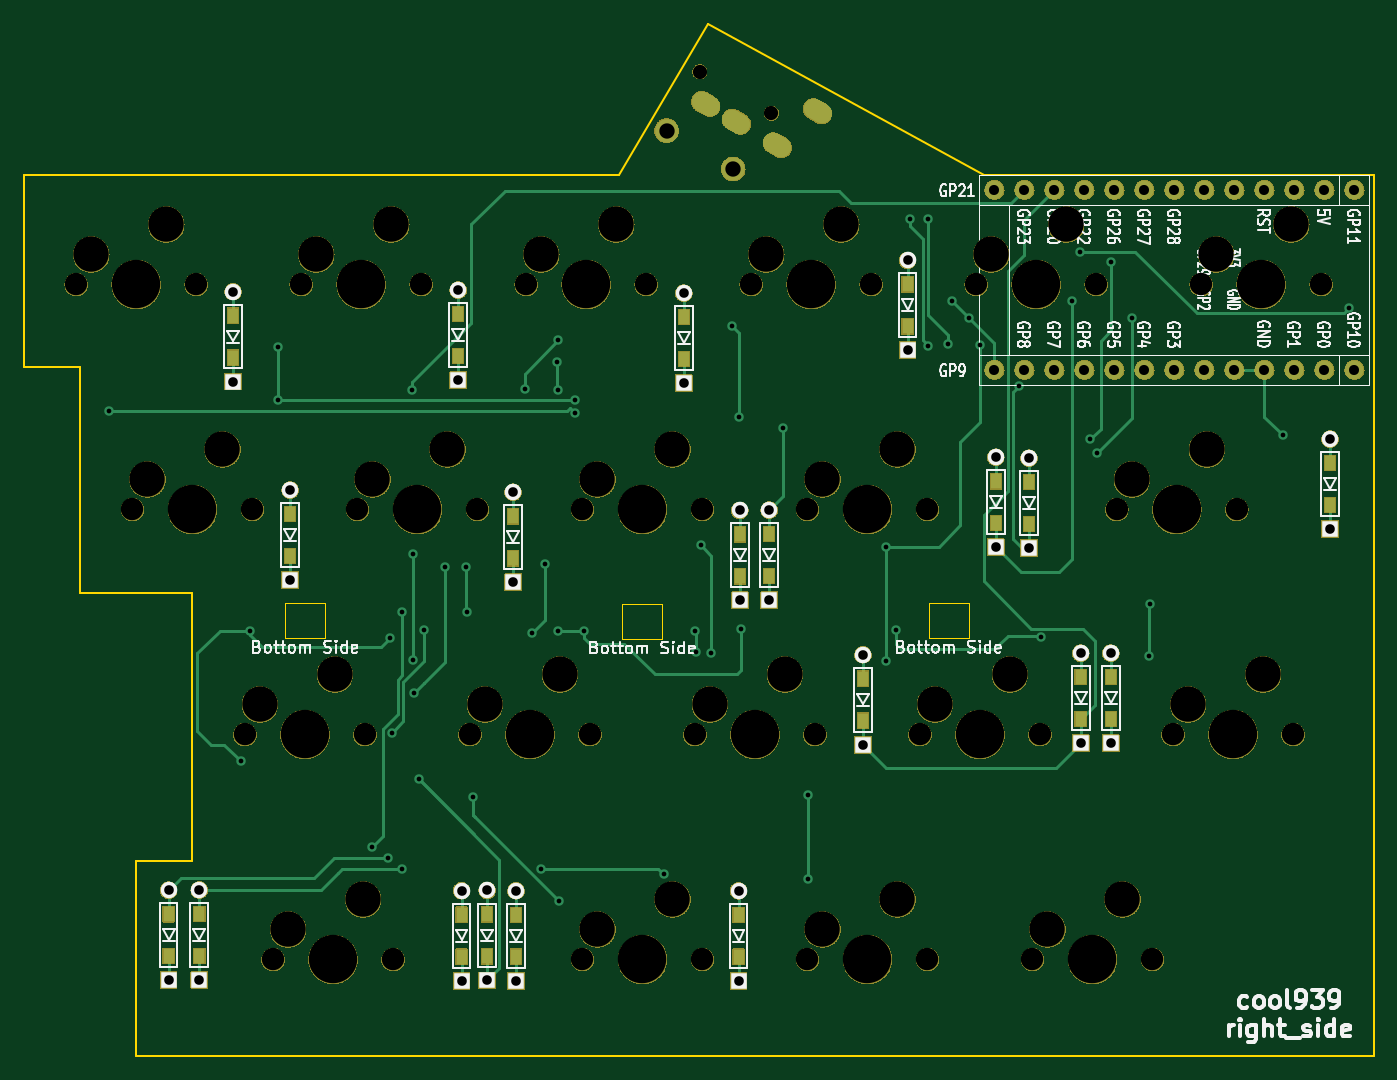
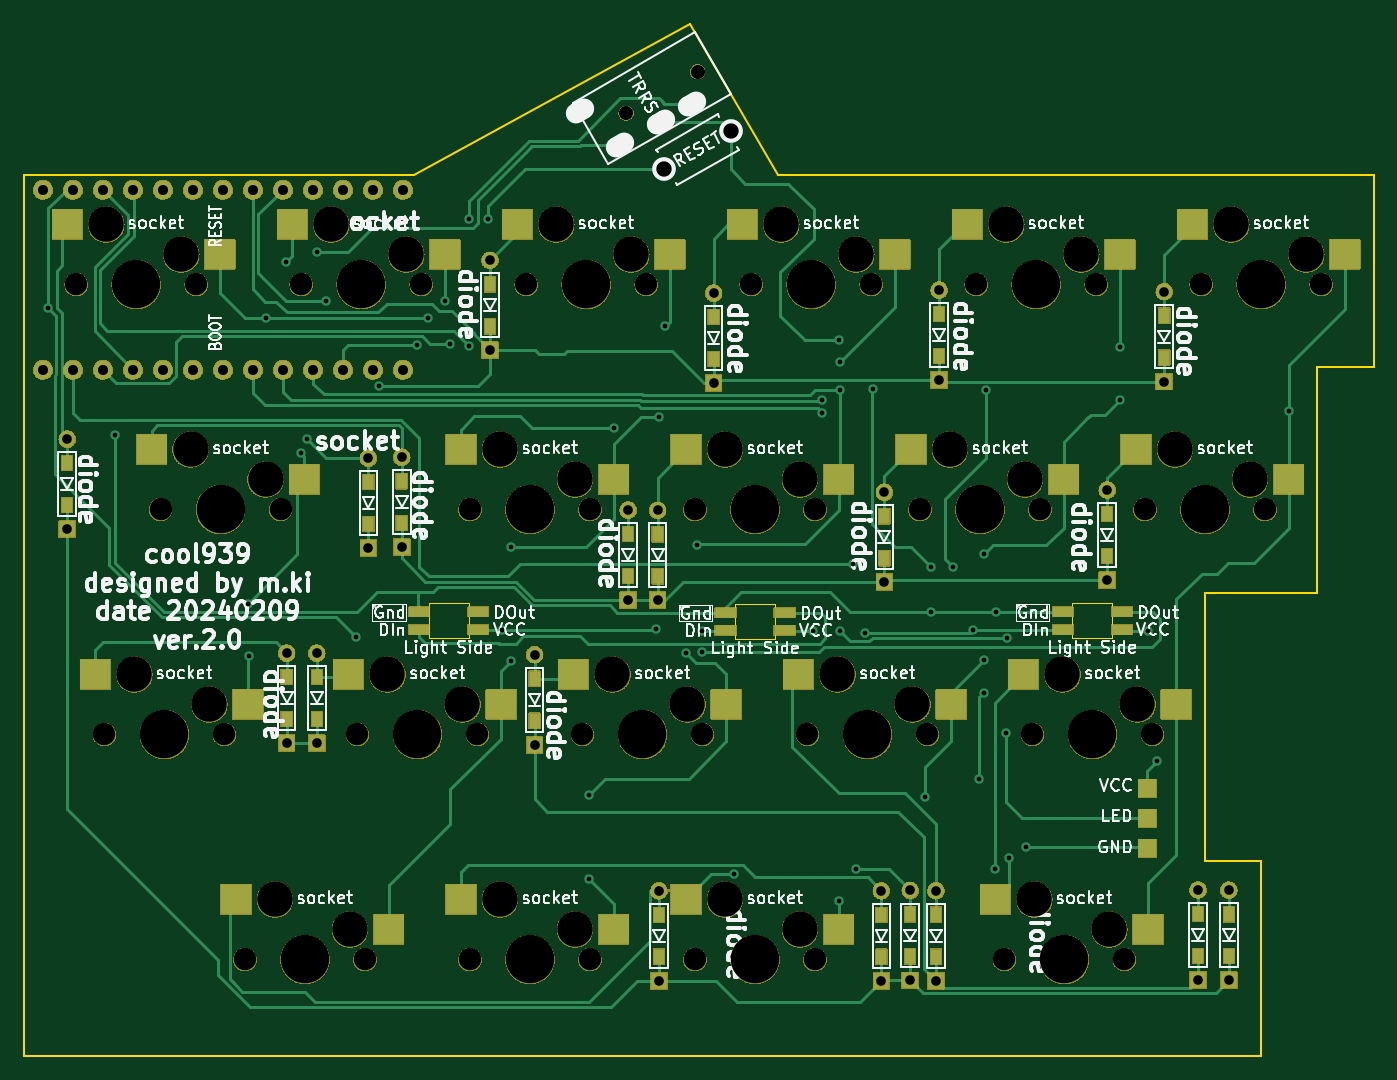
Circuit board: 9 layer files. Board 114.3 x 87.4 mm.
- bottom_copper: cool939v2-B_Cu.gbr (31289 bytes)
- bottom_mask: cool939v2-B_Mask.gbr (571554 bytes)
- bottom_silk: cool939v2-B_Silkscreen.gbr (181541 bytes)
- outline: cool939v2-Edge_Cuts.gbr (1821 bytes)
- top_copper: cool939v2-F_Cu.gbr (16074 bytes)
- top_mask: cool939v2-F_Mask.gbr (560272 bytes)
- top_silk: cool939v2-F_Silkscreen.gbr (88006 bytes)
- drill: cool939v2-NPTH.drl (2072 bytes)
- drill: cool939v2-PTH.drl (2701 bytes)

=== bottom_copper: cool939v2-B_Cu.gbr (31289 bytes, source omitted) ===
=== bottom_mask: cool939v2-B_Mask.gbr (571554 bytes, source omitted) ===
=== bottom_silk: cool939v2-B_Silkscreen.gbr (181541 bytes, source omitted) ===
=== outline: cool939v2-Edge_Cuts.gbr ===
G04 #@! TF.GenerationSoftware,KiCad,Pcbnew,7.0.8*
G04 #@! TF.CreationDate,2024-02-12T18:06:56+09:00*
G04 #@! TF.ProjectId,cool939v2,636f6f6c-3933-4397-9632-2e6b69636164,rev?*
G04 #@! TF.SameCoordinates,Original*
G04 #@! TF.FileFunction,Profile,NP*
%FSLAX46Y46*%
G04 Gerber Fmt 4.6, Leading zero omitted, Abs format (unit mm)*
G04 Created by KiCad (PCBNEW 7.0.8) date 2024-02-12 18:06:56*
%MOMM*%
%LPD*%
G01*
G04 APERTURE LIST*
G04 #@! TA.AperFunction,Profile*
%ADD10C,0.150000*%
G04 #@! TD*
G04 #@! TA.AperFunction,Profile*
%ADD11C,0.120000*%
G04 #@! TD*
G04 APERTURE END LIST*
D10*
X180980000Y-65360000D02*
X180980000Y-48850000D01*
X180980000Y-48850000D02*
X185740000Y-48850000D01*
X185740000Y-48850000D02*
X185740000Y-26130000D01*
X185740000Y-26130000D02*
X176210000Y-26130000D01*
X176210000Y-26130000D02*
X176210000Y-6990000D01*
X176210000Y-6990000D02*
X171450000Y-6990000D01*
X171450000Y-6990000D02*
X171450000Y9240000D01*
X252740000Y9240000D02*
X285760000Y9240000D01*
X285760000Y-65360000D02*
X180980000Y-65360000D01*
X285760000Y-65360000D02*
X285760000Y9240000D01*
X252740000Y9240000D02*
X229360000Y22070000D01*
X229360000Y22070000D02*
X221880000Y9240000D01*
X171450000Y9240000D02*
X221880000Y9240000D01*
D11*
X248070000Y-26980000D02*
X251470000Y-26980000D01*
X248070000Y-29980000D02*
X248070000Y-26980000D01*
X251470000Y-26980000D02*
X251470000Y-29980000D01*
X251470000Y-29980000D02*
X248070000Y-29980000D01*
X222120000Y-27040000D02*
X225520000Y-27040000D01*
X222120000Y-30040000D02*
X222120000Y-27040000D01*
X225520000Y-27040000D02*
X225520000Y-30040000D01*
X225520000Y-30040000D02*
X222120000Y-30040000D01*
X193570000Y-26980000D02*
X196970000Y-26980000D01*
X193570000Y-29980000D02*
X193570000Y-26980000D01*
X196970000Y-26980000D02*
X196970000Y-29980000D01*
X196970000Y-29980000D02*
X193570000Y-29980000D01*
M02*

=== top_copper: cool939v2-F_Cu.gbr (16074 bytes, source omitted) ===
=== top_mask: cool939v2-F_Mask.gbr (560272 bytes, source omitted) ===
=== top_silk: cool939v2-F_Silkscreen.gbr (88006 bytes, source omitted) ===
=== drill: cool939v2-NPTH.drl ===
M48
; DRILL file {KiCad 7.0.8} date 2024 February 12, Monday 18:06:58
; FORMAT={-:-/ absolute / metric / decimal}
; #@! TF.CreationDate,2024-02-12T18:06:58+09:00
; #@! TF.GenerationSoftware,Kicad,Pcbnew,7.0.8
; #@! TF.FileFunction,NonPlated,1,2,NPTH
FMAT,2
METRIC
; #@! TA.AperFunction,NonPlated,NPTH,ComponentDrill
T1C1.200
; #@! TA.AperFunction,NonPlated,NPTH,ComponentDrill
T2C1.900
; #@! TA.AperFunction,NonPlated,NPTH,ComponentDrill
T3C3.000
; #@! TA.AperFunction,NonPlated,NPTH,ComponentDrill
T4C4.100
%
G90
G05
T1
X228.689Y18.0
X234.751Y14.5
T2
X175.895Y0.0
X180.657Y-19.05
X186.055Y0.0
X190.183Y-38.1
X190.817Y-19.05
X192.564Y-57.15
X194.945Y0.0
X199.707Y-19.05
X200.343Y-38.1
X202.724Y-57.15
X205.105Y0.0
X209.232Y-38.1
X209.867Y-19.05
X213.995Y0.0
X218.757Y-19.05
X218.758Y-57.15
X219.392Y-38.1
X224.155Y0.0
X228.282Y-38.1
X228.917Y-19.05
X228.918Y-57.15
X233.045Y0.0
X237.807Y-19.05
X237.807Y-57.15
X238.442Y-38.1
X243.205Y0.0
X247.332Y-38.1
X247.968Y-19.05
X247.968Y-57.15
X252.095Y0.0
X256.858Y-57.15
X257.493Y-38.1
X262.255Y0.0
X264.001Y-19.05
X267.017Y-57.15
X268.763Y-38.1
X271.145Y0.0
X274.161Y-19.05
X278.923Y-38.1
X281.305Y0.0
T3
X177.165Y2.54
X181.927Y-16.51
X183.515Y5.08
X188.278Y-13.97
X191.452Y-35.56
X193.834Y-54.61
X196.215Y2.54
X197.802Y-33.02
X200.184Y-52.07
X200.977Y-16.51
X202.565Y5.08
X207.327Y-13.97
X210.502Y-35.56
X215.265Y2.54
X216.852Y-33.02
X220.028Y-16.51
X220.028Y-54.61
X221.615Y5.08
X226.377Y-13.97
X226.378Y-52.07
X229.552Y-35.56
X234.315Y2.54
X235.903Y-33.02
X239.077Y-16.51
X239.077Y-54.61
X240.665Y5.08
X245.427Y-13.97
X245.427Y-52.07
X248.602Y-35.56
X253.365Y2.54
X254.952Y-33.02
X258.127Y-54.61
X259.715Y5.08
X264.477Y-52.07
X265.272Y-16.51
X270.034Y-35.56
X271.621Y-13.97
X272.415Y2.54
X276.383Y-33.02
X278.765Y5.08
T4
X180.975Y0.0
X185.737Y-19.05
X195.262Y-38.1
X197.644Y-57.15
X200.025Y0.0
X204.787Y-19.05
X214.312Y-38.1
X219.075Y0.0
X223.837Y-19.05
X223.838Y-57.15
X233.362Y-38.1
X238.125Y0.0
X242.887Y-19.05
X242.887Y-57.15
X252.412Y-38.1
X257.175Y0.0
X261.938Y-57.15
X269.082Y-19.05
X273.844Y-38.1
X276.225Y0.0
T0
M30

=== drill: cool939v2-PTH.drl ===
M48
; DRILL file {KiCad 7.0.8} date 2024 February 12, Monday 18:06:58
; FORMAT={-:-/ absolute / metric / decimal}
; #@! TF.CreationDate,2024-02-12T18:06:58+09:00
; #@! TF.GenerationSoftware,Kicad,Pcbnew,7.0.8
; #@! TF.FileFunction,Plated,1,2,PTH
FMAT,2
METRIC
; #@! TA.AperFunction,Plated,PTH,ViaDrill
T1C0.400
; #@! TA.AperFunction,Plated,PTH,ComponentDrill
T2C0.813
; #@! TA.AperFunction,Plated,PTH,ComponentDrill
T3C0.850
; #@! TA.AperFunction,Plated,PTH,ComponentDrill
T4C1.000
; #@! TA.AperFunction,Plated,PTH,ComponentDrill
T5C1.300
%
G90
G05
T1
X178.653Y-10.747
X189.81Y-40.35
X190.57Y-29.34
X192.97Y-5.26
X192.97Y-9.81
X200.92Y-47.64
X202.33Y-48.56
X202.49Y-29.955
X202.6Y-37.94
X203.45Y-27.73
X203.51Y-49.47
X204.31Y-8.955
X204.41Y-31.76
X204.44Y-22.82
X204.48Y-34.57
X204.88Y-41.88
X205.37Y-29.23
X207.08Y-23.96
X208.93Y-23.95
X208.97Y-27.73
X209.46Y-43.38
X213.86Y-8.84
X214.49Y-29.49
X215.24Y-49.471
X215.57Y-23.71
X216.63Y-6.54
X216.65Y-8.96
X216.65Y-29.33
X216.68Y-4.74
X216.73Y-52.2
X218.12Y-9.8
X218.14Y-10.88
X218.93Y-29.34
X225.62Y-49.914
X228.32Y-29.35
X228.33Y-31.15
X228.77Y-22.1
X229.64Y-31.24
X231.45Y-3.56
X231.98Y-11.21
X232.2Y-29.21
X235.76Y-12.14
X237.88Y-50.36
X237.89Y-43.21
X244.45Y-31.88
X244.47Y-22.2
X245.27Y-29.23
X246.46Y5.54
X248.01Y5.55
X248.04Y-5.22
X249.68Y-5.07
X250.08Y-1.43
X251.525Y-2.875
X252.44Y-5.1
X255.71Y-8.595
X257.6Y-29.875
X260.18Y-1.43
X260.88Y2.78
X261.75Y-13.13
X262.3Y-14.27
X263.5Y1.89
X265.26Y-2.88
X266.71Y-31.44
X266.79Y-27.02
X278.05Y-12.74
X283.685Y-1.973
T2
X183.72Y-51.29
X183.72Y-58.91
X186.32Y-51.27
X186.32Y-58.89
X189.18Y-0.61
X189.18Y-8.23
X194.01Y-17.41
X194.01Y-25.03
X208.24Y-0.48
X208.24Y-8.1
X208.52Y-51.33
X208.52Y-58.95
X210.69Y-51.31
X210.69Y-58.93
X212.88Y-17.6
X212.88Y-25.22
X213.13Y-51.34
X213.13Y-58.96
X227.34Y-0.74
X227.34Y-8.36
X231.97Y-51.34
X231.97Y-58.96
X232.08Y-19.13
X232.08Y-26.75
X234.57Y-19.11
X234.57Y-26.73
X242.5Y-31.35
X242.5Y-38.97
X246.28Y2.04
X246.28Y-5.58
X253.75Y-14.63
X253.75Y-22.25
X256.56Y-14.71
X256.56Y-22.33
X260.94Y-31.22
X260.94Y-38.84
X263.49Y-31.22
X263.49Y-38.84
X282.06Y-13.1
X282.06Y-20.72
T3
X253.64Y8.02
X253.64Y-7.22
X256.18Y8.02
X256.18Y-7.22
X258.72Y8.02
X258.72Y-7.22
X261.26Y8.02
X261.26Y-7.22
X263.8Y8.02
X263.8Y-7.22
X266.34Y8.02
X266.34Y-7.22
X268.88Y8.02
X268.88Y-7.22
X271.42Y8.02
X271.42Y-7.22
X273.96Y8.02
X273.96Y-7.22
X276.5Y8.02
X276.5Y-7.22
X279.04Y8.02
X279.04Y-7.22
X281.58Y8.02
X281.58Y-7.22
X284.12Y8.02
X284.12Y-7.22
T5
X225.885Y13.025
X231.515Y9.775
T4
G00X229.414Y15.156
M15
G01X228.981Y15.406
M16
G05
G00X232.012Y13.656
M15
G01X231.579Y13.906
M16
G05
G00X235.477Y11.656
M15
G01X235.044Y11.906
M16
G05
G00X238.876Y14.544
M15
G01X238.443Y14.794
M16
G05
T0
M30

